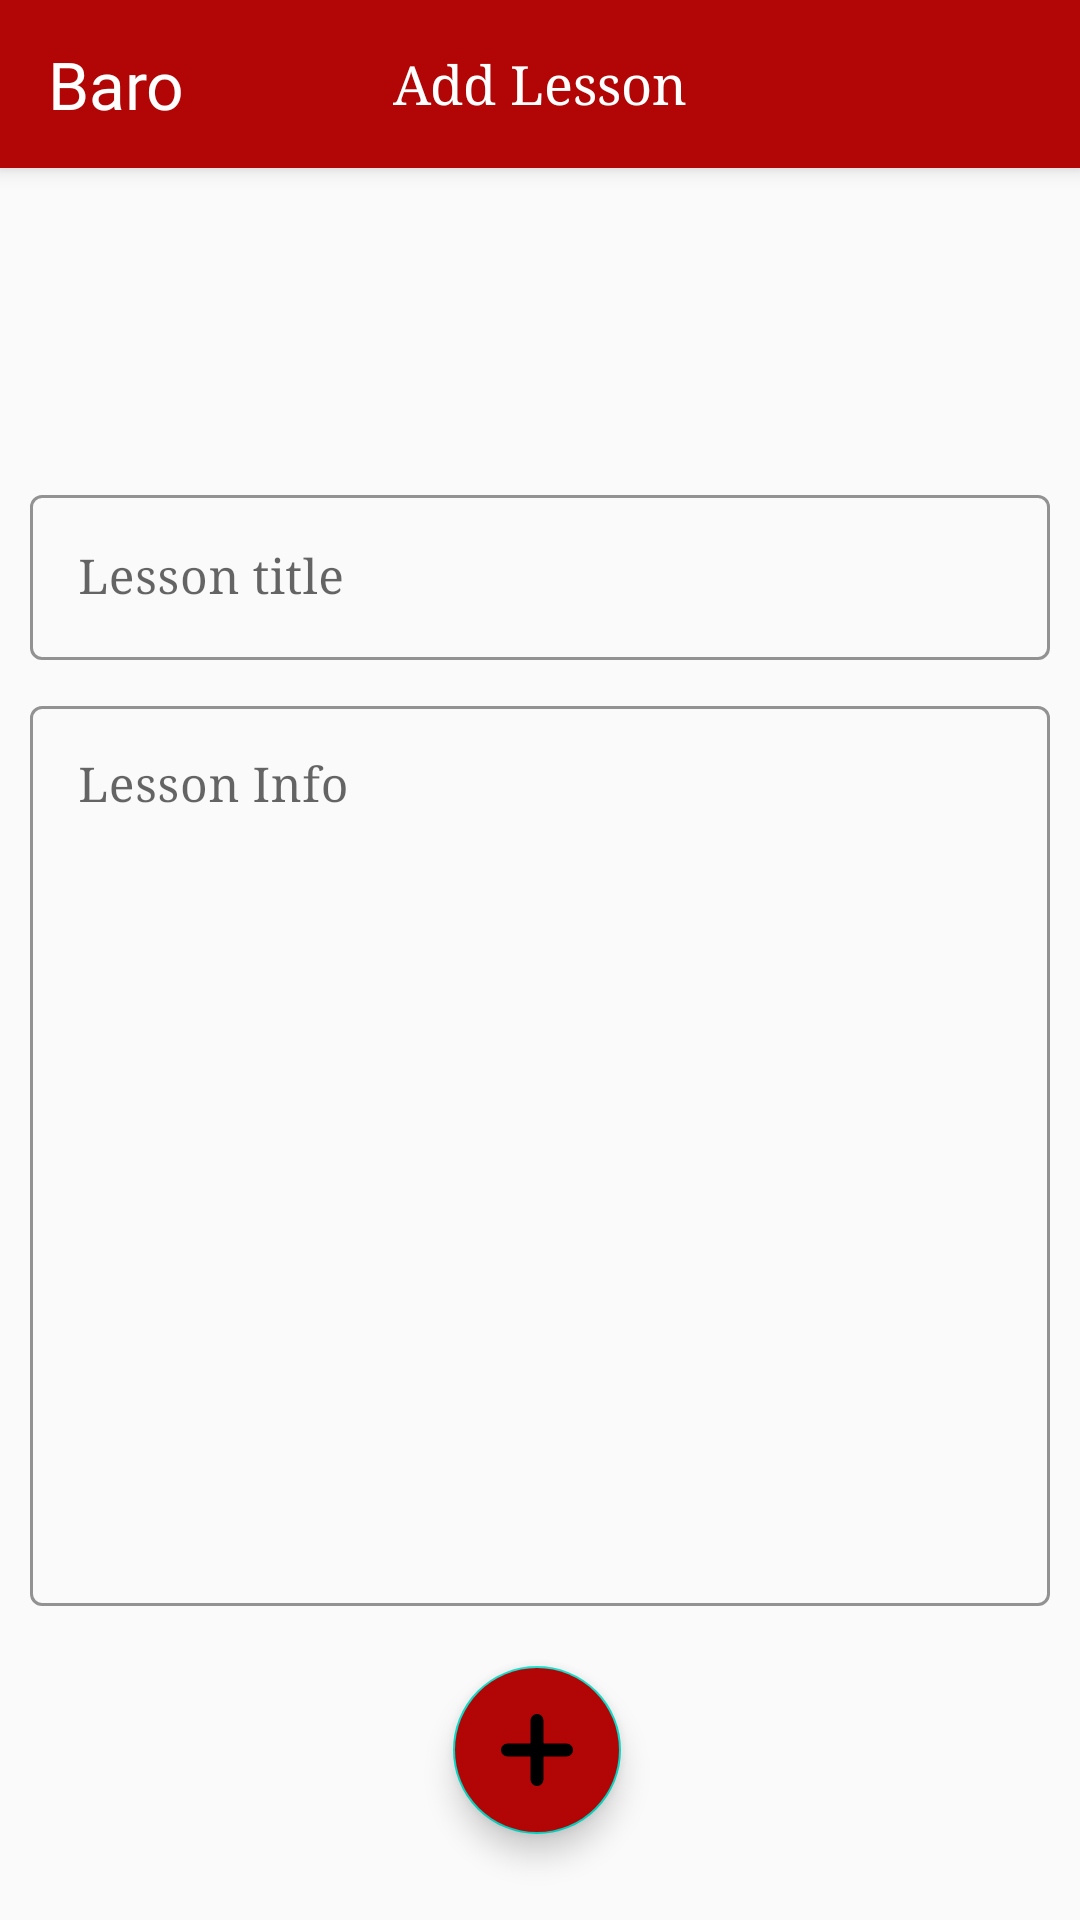

Android layout source for this screen:
<!-- AndroidManifest.xml: application theme AppTheme -->
<!-- res/layout/activity_add_lesson.xml -->
<?xml version="1.0" encoding="utf-8"?>
<androidx.constraintlayout.widget.ConstraintLayout xmlns:android="http://schemas.android.com/apk/res/android"
    xmlns:app="http://schemas.android.com/apk/res-auto"
    xmlns:tools="http://schemas.android.com/tools"
    android:theme="@style/Theme.MaterialComponents.DayNight.NoActionBar"
    android:layout_width="match_parent"
    android:layout_height="match_parent"
    tools:context=".ui.Activities.AddLessonActivity">

    <androidx.appcompat.widget.Toolbar
        android:id="@+id/add_lesson_activity_toolbar"
        android:layout_width="match_parent"
        android:layout_height="wrap_content"
        android:background="@color/colorPrimary"
        android:elevation="4dp"
        android:theme="@style/ThemeOverlay.AppCompat.Dark.ActionBar"
        app:layout_constraintLeft_toLeftOf="parent"
        app:layout_constraintRight_toRightOf="parent"
        app:layout_constraintTop_toTopOf="parent"
        app:popupTheme="@style/Theme.AppCompat.DayNight.DarkActionBar">

        <TextView
            android:layout_width="wrap_content"
            android:layout_height="wrap_content"
            android:fontFamily="@font/trajan_pro"
            android:text="@string/app_name"
            android:textAppearance="@style/TextAppearance.AppCompat.Large"
            android:textColor="@color/white" />

        <TextView
            android:layout_width="wrap_content"
            android:layout_height="wrap_content"
            android:layout_gravity="center_horizontal"
            android:fontFamily="serif"
            android:text="Add Lesson"
            android:textAppearance="@style/TextAppearance.AppCompat.Medium"
            android:textColor="@color/white" />
    </androidx.appcompat.widget.Toolbar>

    <com.google.android.material.textfield.TextInputLayout
        android:id="@+id/lessonTitle_add"
        style="@style/Widget.MaterialComponents.TextInputLayout.OutlinedBox"
        android:layout_width="match_parent"
        android:layout_height="wrap_content"
        android:layout_marginStart="10dp"
        android:layout_marginEnd="10dp"
        android:layout_marginBottom="5dp"
        app:boxStrokeColor="@color/colorPrimary"
        app:hintTextColor="@color/colorPrimary"
        app:layout_constraintBottom_toBottomOf="parent"
        app:layout_constraintLeft_toLeftOf="parent"
        app:layout_constraintRight_toRightOf="parent"
        app:layout_constraintTop_toBottomOf="@id/add_lesson_activity_toolbar"
        app:layout_constraintVertical_bias="0.2">

        <com.google.android.material.textfield.TextInputEditText
            android:layout_width="match_parent"
            android:layout_height="wrap_content"
            android:fontFamily="serif"
            android:hint="Lesson title "
            android:isScrollContainer="true" />
    </com.google.android.material.textfield.TextInputLayout>

    <com.google.android.material.textfield.TextInputLayout
        android:id="@+id/lesson_info_add"
        style="@style/Widget.MaterialComponents.TextInputLayout.OutlinedBox"
        android:layout_width="match_parent"
        android:layout_height="wrap_content"
        android:layout_marginStart="10dp"
        android:layout_marginTop="10dp"
        android:layout_marginEnd="10dp"
        app:boxStrokeColor="@color/colorPrimary"
        app:hintTextColor="@color/colorPrimary"
        app:layout_constraintLeft_toLeftOf="@id/lessonTitle_add"
        app:layout_constraintRight_toRightOf="@id/lessonTitle_add"
        app:layout_constraintTop_toBottomOf="@id/lessonTitle_add">

            <com.google.android.material.textfield.TextInputEditText
                android:layout_width="match_parent"
                android:layout_height="wrap_content"
                android:fontFamily="serif"
                android:gravity="start"
                android:hint="Lesson Info"
                android:isScrollContainer="true"
                android:minHeight="300dp" />
    </com.google.android.material.textfield.TextInputLayout>


    <com.google.android.material.floatingactionbutton.FloatingActionButton
        android:layout_width="wrap_content"
        android:layout_height="wrap_content"
        android:layout_marginTop="20dp"
        android:src="@drawable/ic_add"
        android:theme="@style/Theme.AppCompat.DayNight.NoActionBar"
        android:backgroundTint="@color/colorPrimary"
        app:layout_constraintEnd_toEndOf="@+id/lesson_info_add"
        app:layout_constraintHorizontal_bias="0.497"
        app:layout_constraintStart_toStartOf="@+id/lesson_info_add"
        app:layout_constraintTop_toBottomOf="@+id/lesson_info_add" />


</androidx.constraintlayout.widget.ConstraintLayout>
<!-- resources referenced by this layout -->
<resources>
  <color name="colorPrimary">#B20505</color>
  <color name="white">#FFFFFF</color>
  <!-- drawable ic_add (drawable) -->
  <vector xmlns:android="http://schemas.android.com/apk/res/android"
      android:width="448dp"
      android:height="448dp"
      android:viewportWidth="448"
      android:viewportHeight="448">
    <path
        android:fillColor="#8E8E8E"
        android:pathData="m408,184h-136c-4.418,0 -8,-3.582 -8,-8v-136c0,-22.09 -17.91,-40 -40,-40s-40,17.91 -40,40v136c0,4.418 -3.582,8 -8,8h-136c-22.09,0 -40,17.91 -40,40s17.91,40 40,40h136c4.418,0 8,3.582 8,8v136c0,22.09 17.91,40 40,40s40,-17.91 40,-40v-136c0,-4.418 3.582,-8 8,-8h136c22.09,0 40,-17.91 40,-40s-17.91,-40 -40,-40zM408,184"/>
  </vector>
  <string name="app_name">Baro</string>
  <style name="AppTheme" parent="Baro.theme">
          
          <item name="colorPrimary">@color/colorPrimary</item>
          <item name="colorPrimaryDark">@color/colorPrimaryDark</item>
          <item name="colorAccent">@color/colorAccent</item>
      </style>
  <style name="Baro.theme" parent="Theme.AppCompat.Light.NoActionBar">
          <item name="boxStrokeColor">@color/colorPrimary</item>
      </style>
  <color name="colorPrimaryDark">#780101</color>
  <color name="colorAccent">#FFC400</color>
</resources>
